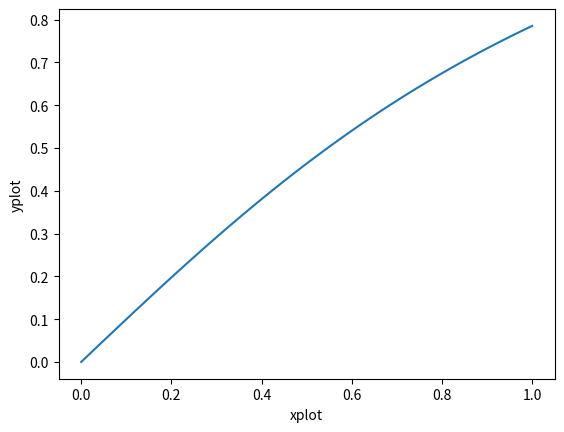

Python code for this plot:
from scipy import *
from matplotlib.pyplot import *
import sys
from math import atan
from math import sqrt


# task 2
def myfun(x):
    print(int(x ** 2 + 0.25 * x - 5))


myfun(2.3)

# task3
L = [1, 2]
L3 = 3 * L

L3[0]

L3[-1]

# L3[10]          # list index out of range


# task4
L4 = [k ** 2 for k in L3]

print("""
      
      L4 :  ###########################################################################
      
      """)
print(L4)

# task5

L5 = L3 + L4

# task 6

L6 = [x / 99 for x in range(100)]
print("""
      
      L6 :  ###########################################################################
      
      """)

print(L6)

# teachers solution







# task7
s = 0
for i in range(0, 500):
    s = s + i
print(s)

print("""
      
      ss list :  ###########################################################################
      
      """)
ss = [0]
for i in range(1, 500):
    ss.append(ss[i - 1] + i)
print(ss)

# last element in the list s and ss were the same. it was 124750.
# value of i after execution of for was 499


# task8

# could not figure out how to use counter in this exercise
xplot = []
for number in L6:
    xplot.append(number)

print("""
      
      xplot :  ###########################################################################
      
      """)

print(xplot)

# task9

# to use arctangent

print("""
      
      Yplot :  ###########################################################################
      
      """)

yplot = [atan(x) for x in xplot]
print(yplot)

# task10
print("""
      
      xplot, yplot graph :  ###########################################################################
      
      """)

xlabel("xplot")
ylabel("yplot")
plot(xplot, yplot)
show()

# task 11

mysum = 0
for i in range(1, 201):
    mysum += 1 / sqrt(i)

print("""
      
      sum of numbers :  ###########################################################################
      
      """)

print(mysum)
